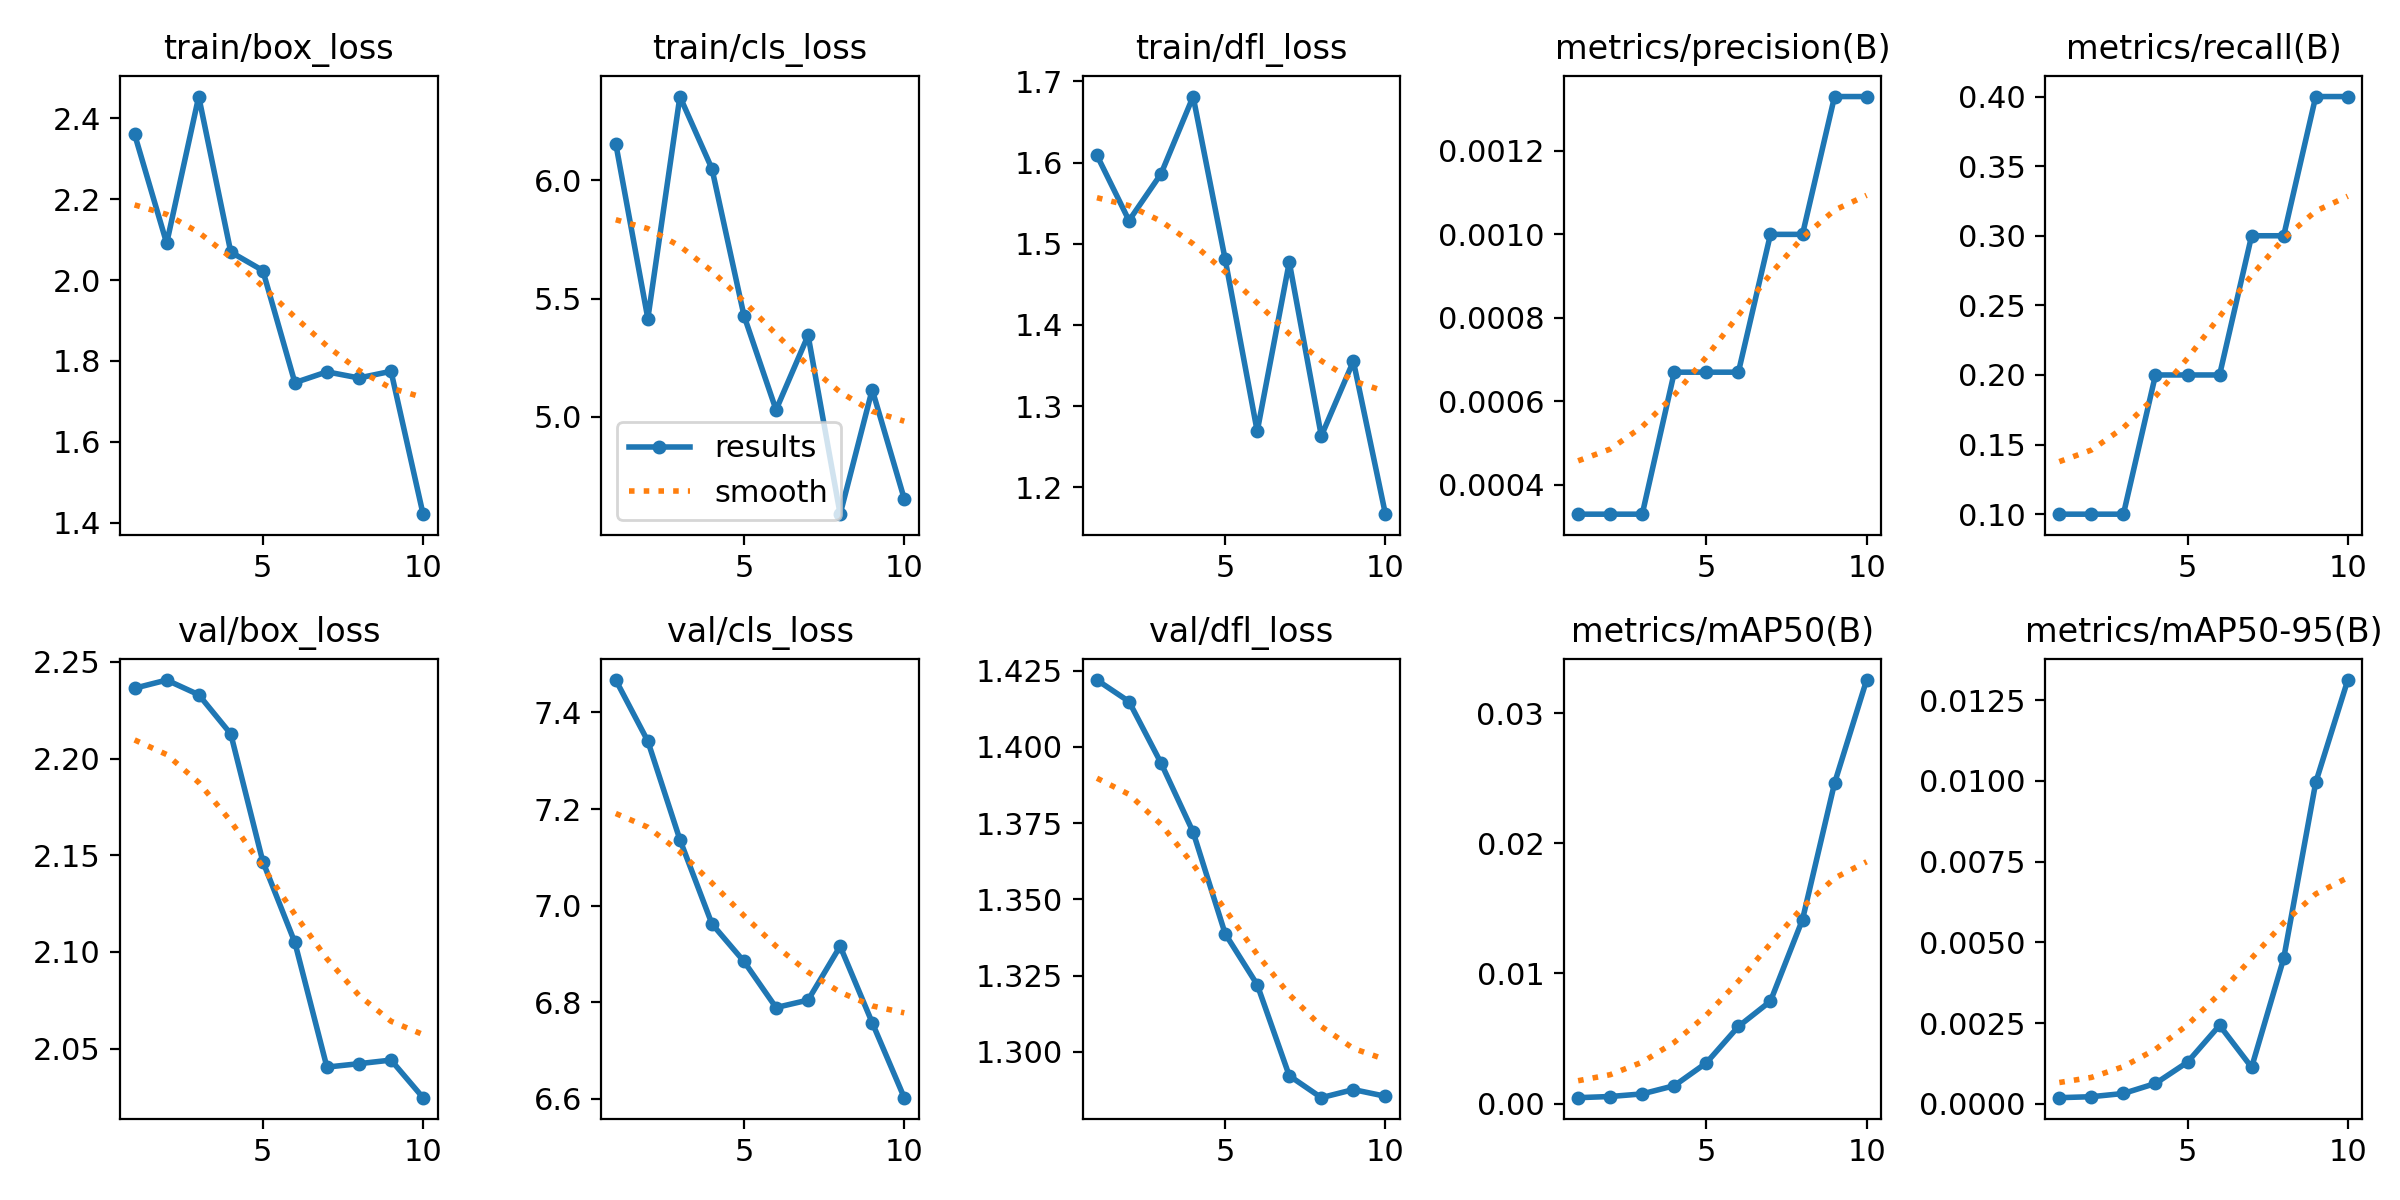

The table this chart was drawn from, first rows:
epoch, time, train/box_loss, train/cls_loss, train/dfl_loss, metrics/precision(B), metrics/recall(B), metrics/mAP50(B), metrics/mAP50-95(B), val/box_loss, val/cls_loss, val/dfl_loss, lr/pg0, lr/pg1, lr/pg2
1, 2.97, 2.36, 6.154, 1.609, 0.00033, 0.1, 0.00046, 0.00019, 2.236, 7.467, 1.422, 0, 0, 0
2, 5.994, 2.091, 5.415, 1.529, 0.00033, 0.1, 0.00055, 0.00022, 2.241, 7.341, 1.415, 1.802e-05, 1.802e-05, 1.802e-05
3, 8.821, 2.454, 6.354, 1.586, 0.00033, 0.1, 0.00075, 0.00032, 2.233, 7.137, 1.395, 3.208e-05, 3.208e-05, 3.208e-05
4, 11.7, 2.069, 6.049, 1.681, 0.00067, 0.2, 0.00138, 0.00063, 2.213, 6.962, 1.372, 4.218e-05, 4.218e-05, 4.218e-05
5, 14.4, 2.024, 5.428, 1.481, 0.00067, 0.2, 0.00313, 0.00129, 2.147, 6.885, 1.339, 4.832e-05, 4.832e-05, 4.832e-05
6, 17.1, 1.746, 5.03, 1.269, 0.00067, 0.2, 0.00593, 0.00243, 2.105, 6.789, 1.322, 5.05e-05, 5.05e-05, 5.05e-05
7, 19.81, 1.773, 5.344, 1.477, 0.001, 0.3, 0.00787, 0.00113, 2.04, 6.805, 1.292, 4.872e-05, 4.872e-05, 4.872e-05
8, 22.53, 1.758, 4.589, 1.263, 0.001, 0.3, 0.01414, 0.0045, 2.042, 6.916, 1.285, 4.298e-05, 4.298e-05, 4.298e-05
9, 25.26, 1.774, 5.115, 1.355, 0.00133, 0.4, 0.02462, 0.00995, 2.044, 6.758, 1.288, 3.328e-05, 3.328e-05, 3.328e-05
10, 28.02, 1.421, 4.654, 1.167, 0.00133, 0.4, 0.03254, 0.01312, 2.025, 6.603, 1.285, 1.962e-05, 1.962e-05, 1.962e-05
